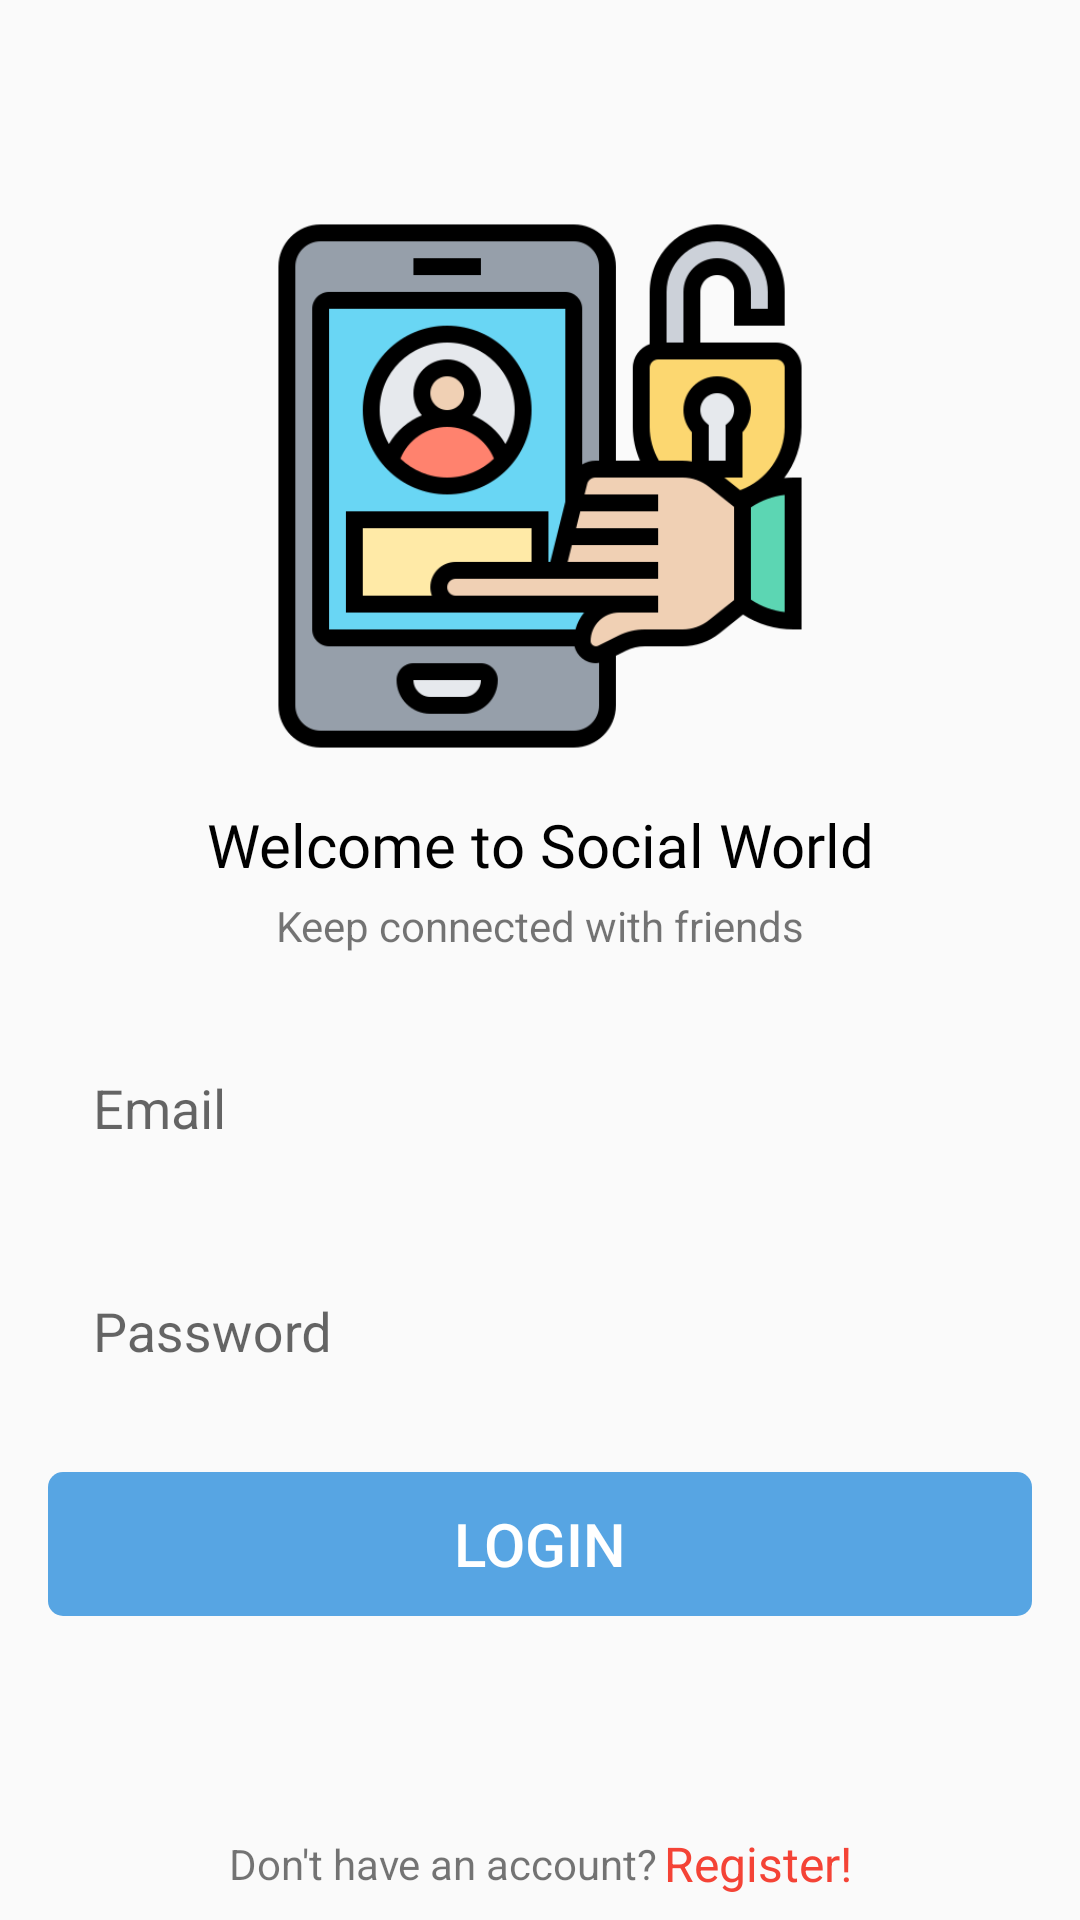

The Android layout XML behind this screen, and the referenced resources:
<!-- AndroidManifest.xml: application theme Theme.SocialMediaApp -->
<!-- res/layout/activity_login.xml -->
<?xml version="1.0" encoding="utf-8"?>
<androidx.constraintlayout.widget.ConstraintLayout xmlns:android="http://schemas.android.com/apk/res/android"
    xmlns:app="http://schemas.android.com/apk/res-auto"
    xmlns:tools="http://schemas.android.com/tools"
    android:layout_width="match_parent"
    android:layout_height="match_parent"
    tools:context=".LoginActivity">

    <ImageView
        android:id="@+id/imageView5"
        android:layout_width="wrap_content"
        android:layout_height="180dp"
        app:layout_constraintBottom_toTopOf="@+id/textView12"
        app:layout_constraintEnd_toEndOf="parent"
        app:layout_constraintHorizontal_bias="1.0"
        app:layout_constraintStart_toStartOf="parent"
        app:layout_constraintTop_toTopOf="parent"
        app:layout_constraintVertical_chainStyle="packed"
        app:srcCompat="@drawable/login" />

    <TextView
        android:id="@+id/textView12"
        android:layout_width="wrap_content"
        android:layout_height="wrap_content"
        android:layout_marginTop="16dp"
        android:fontFamily="@font/roboto_bold"
        android:text="Welcome to Social World"
        android:textColor="@color/black"
        android:textSize="20sp"
        app:layout_constraintBottom_toTopOf="@+id/textView13"
        app:layout_constraintEnd_toEndOf="@+id/imageView5"
        app:layout_constraintHorizontal_bias="0.5"
        app:layout_constraintStart_toStartOf="@+id/imageView5"
        app:layout_constraintTop_toBottomOf="@+id/imageView5" />

    <TextView
        android:id="@+id/textView13"
        android:layout_width="wrap_content"
        android:layout_height="wrap_content"
        android:layout_marginTop="4dp"
        android:text="Keep connected with friends"
        app:layout_constraintBottom_toTopOf="@+id/emailET2"
        app:layout_constraintEnd_toEndOf="@+id/textView12"
        app:layout_constraintHorizontal_bias="0.5"
        app:layout_constraintStart_toStartOf="@+id/textView12"
        app:layout_constraintTop_toBottomOf="@+id/textView12" />

    <com.google.android.material.textfield.TextInputLayout
        android:id="@+id/textInputLayout21"
        android:layout_width="match_parent"
        android:layout_height="wrap_content"
        android:layout_marginStart="16dp"
        android:layout_marginLeft="16dp"
        android:layout_marginTop="24dp"
        android:layout_marginEnd="16dp"
        android:layout_marginRight="16dp"
        android:background="@drawable/input_text_bg"
        android:paddingLeft="15dp"
        android:paddingTop="5dp"
        android:paddingBottom="5dp"
        app:layout_constraintBottom_toTopOf="@+id/LoginBtn"
        app:layout_constraintEnd_toEndOf="parent"
        app:layout_constraintHorizontal_bias="0.5"
        app:layout_constraintStart_toStartOf="parent"
        app:layout_constraintTop_toBottomOf="@+id/emailET2">

        <com.google.android.material.textfield.TextInputEditText
            android:id="@+id/pass"
            android:layout_width="match_parent"
            android:layout_height="wrap_content"
            android:background="@android:color/transparent"
            android:hint="Password
"
            android:paddingBottom="5dp"
            tools:ignore="TouchTargetSizeCheck" />
    </com.google.android.material.textfield.TextInputLayout>

    <com.google.android.material.textfield.TextInputLayout
        android:id="@+id/emailET2"
        android:layout_width="match_parent"
        android:layout_height="wrap_content"
        android:layout_marginStart="16dp"
        android:layout_marginLeft="16dp"
        android:layout_marginTop="24dp"
        android:layout_marginEnd="16dp"
        android:layout_marginRight="16dp"
        android:background="@drawable/input_text_bg"
        android:paddingLeft="15dp"
        android:paddingTop="5dp"
        android:paddingBottom="5dp"
        app:layout_constraintBottom_toTopOf="@+id/textInputLayout21"
        app:layout_constraintEnd_toEndOf="parent"
        app:layout_constraintHorizontal_bias="0.5"
        app:layout_constraintStart_toStartOf="parent"
        app:layout_constraintTop_toBottomOf="@+id/textView13">

        <com.google.android.material.textfield.TextInputEditText
            android:id="@+id/emailLogin"
            android:layout_width="match_parent"
            android:layout_height="wrap_content"
            android:background="@android:color/transparent"
            android:hint="Email"
            android:paddingBottom="5dp"
            tools:ignore="TouchTargetSizeCheck" />

    </com.google.android.material.textfield.TextInputLayout>

    <Button
        android:id="@+id/LoginBtn"
        android:layout_width="0dp"
        android:layout_height="wrap_content"
        android:layout_marginTop="24dp"
        android:layout_weight="1"
        android:background="@drawable/input_text_bg"
        android:backgroundTint="#57A5E3"
        android:text="Login"
        android:textColor="@color/white"
        android:textSize="20sp"
        app:layout_constraintBottom_toTopOf="@+id/goToSignUp"
        app:layout_constraintEnd_toEndOf="@+id/textInputLayout21"
        app:layout_constraintHorizontal_bias="0.5"
        app:layout_constraintStart_toStartOf="@+id/textInputLayout21"
        app:layout_constraintTop_toBottomOf="@+id/textInputLayout21" />

    <TextView
        android:id="@+id/textView16"
        android:layout_width="wrap_content"
        android:layout_height="wrap_content"
        android:text="Don't have an account?"
        app:layout_constraintBottom_toBottomOf="@+id/goToSignUp"
        app:layout_constraintEnd_toStartOf="@+id/goToSignUp"
        app:layout_constraintHorizontal_bias="0.5"
        app:layout_constraintHorizontal_chainStyle="packed"
        app:layout_constraintStart_toStartOf="parent"
        app:layout_constraintTop_toTopOf="@+id/goToSignUp" />

    <TextView
        android:id="@+id/goToSignUp"
        android:layout_width="wrap_content"
        android:layout_height="wrap_content"
        android:layout_marginStart="2dp"
        android:layout_marginLeft="2dp"
        android:layout_marginBottom="8dp"
        android:text="Register!"
        android:textColor="@color/orange"
        android:textSize="16sp"
        app:layout_constraintBottom_toBottomOf="parent"
        app:layout_constraintEnd_toEndOf="parent"
        app:layout_constraintHorizontal_bias="0.5"
        app:layout_constraintStart_toEndOf="@+id/textView16" />
</androidx.constraintlayout.widget.ConstraintLayout>
<!-- resources referenced by this layout -->
<resources>
  <color name="black">#FF000000</color>
  <color name="orange">#F44336</color>
  <color name="white">#FFFFFFFF</color>
  <!-- drawable input_text_bg (drawable) -->
  <?xml version="1.0" encoding="utf-8"?>
  <shape xmlns:android="http://schemas.android.com/apk/res/android">
  
      <solid android:color="@color/light_green"/>
      <corners android:radius="5dp"/>
  
  </shape>
  <!-- drawable login: png bitmap (drawable, 28447 bytes) -->
  <style name="Theme.SocialMediaApp" parent="Theme.AppCompat.DayNight.NoActionBar">
          
          <item name="colorPrimary">@color/purple_500</item>
          <item name="colorPrimaryVariant">@color/purple_700</item>
          <item name="colorOnPrimary">@color/white</item>
          
          <item name="colorSecondary">@color/teal_200</item>
          <item name="colorSecondaryVariant">@color/teal_700</item>
          <item name="colorOnSecondary">@color/black</item>
          
          <item name="android:statusBarColor" tools:targetApi="l">?attr/colorPrimaryVariant</item>
          
      </style>
  <color name="purple_500">#F44336</color>
  <color name="purple_700">#FF3700B3</color>
  <color name="teal_200">#FF03DAC5</color>
  <color name="teal_700">#FF018786</color>
</resources>
